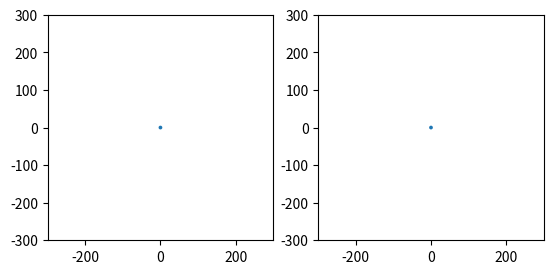

This figure's Python source:
import matplotlib.pyplot as plt
import numpy as np
import matplotlib.animation as animation
import matplotlib.patches as ptch

#2 вида блужданий (равнлм и гаус), сделать с 1 млн частиц
#использовать новый рандом

#размер как зависит
x = [0, 0]
x2 = [0, 0]
maxim = 3
rng = np.random.default_rng(42)
child_rngs = rng.spawn(2)

fig, ax = plt.subplots(1,2)

dot = ptch.Circle((x), radius=5)
ax[0].add_patch(dot)
ax[0].set_aspect("equal")
ax[0].set_xlim(-maxim*100,maxim*100)
ax[0].set_ylim(-maxim*100,maxim*100)

dot2 = ptch.Circle((x2), radius=5)
ax[1].add_patch(dot2)
ax[1].set_aspect("equal")
ax[1].set_xlim(-maxim*100,maxim*100)
ax[1].set_ylim(-maxim*100,maxim*100)

def animate(i):
    global x, y, x2, y2
    x = x + rng.random(2)*2*maxim-maxim
    x2 = x2 + rng.standard_normal(2)

    dot2.set_center((x2))
    dot.set_center((x))
    return dot, dot2



ani = animation.FuncAnimation(
    fig, animate, cache_frame_data=False, interval=10)
plt.show()
